Run: headless pygame with SDL's dummy video driver; simulated clock (each Clock.tick advances the game by its frame time, no real sleeping); random seed 0; keys injected as events and as key.get_pressed() state; no mouse input.
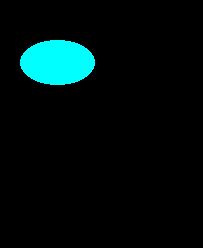
Frame 1 of 4 · flips 1–60 · no input
Frame 2 of 4 · flips 61–180 · tapped SPACE, RETURN · held RIGHT (→), D · screen unchanged from frame 1, image omitted
Frame 3 of 4 · flips 181–300 · held DOWN (↓), S · screen unchanged from frame 2, image omitted
Frame 4 of 4 · flips 301–420 · held LEFT (←), A, UP (↑), W · screen unchanged from frame 3, image omitted

The pygame program that drew these frames:

import pygame, sys
from pygame.locals import *

pygame.init()

screen = pygame.display.set_mode((203, 248), 0, 32)

color = (0,255,255)
rectangle = (20,40,75,45)

while True:
	for event in pygame.event.get():
		if event.type == QUIT:
			pygame.quit()
			sys.exit()

	screen.lock()
	pygame.draw.ellipse(screen, color, rectangle)
	screen.unlock()

	pygame.display.update()
